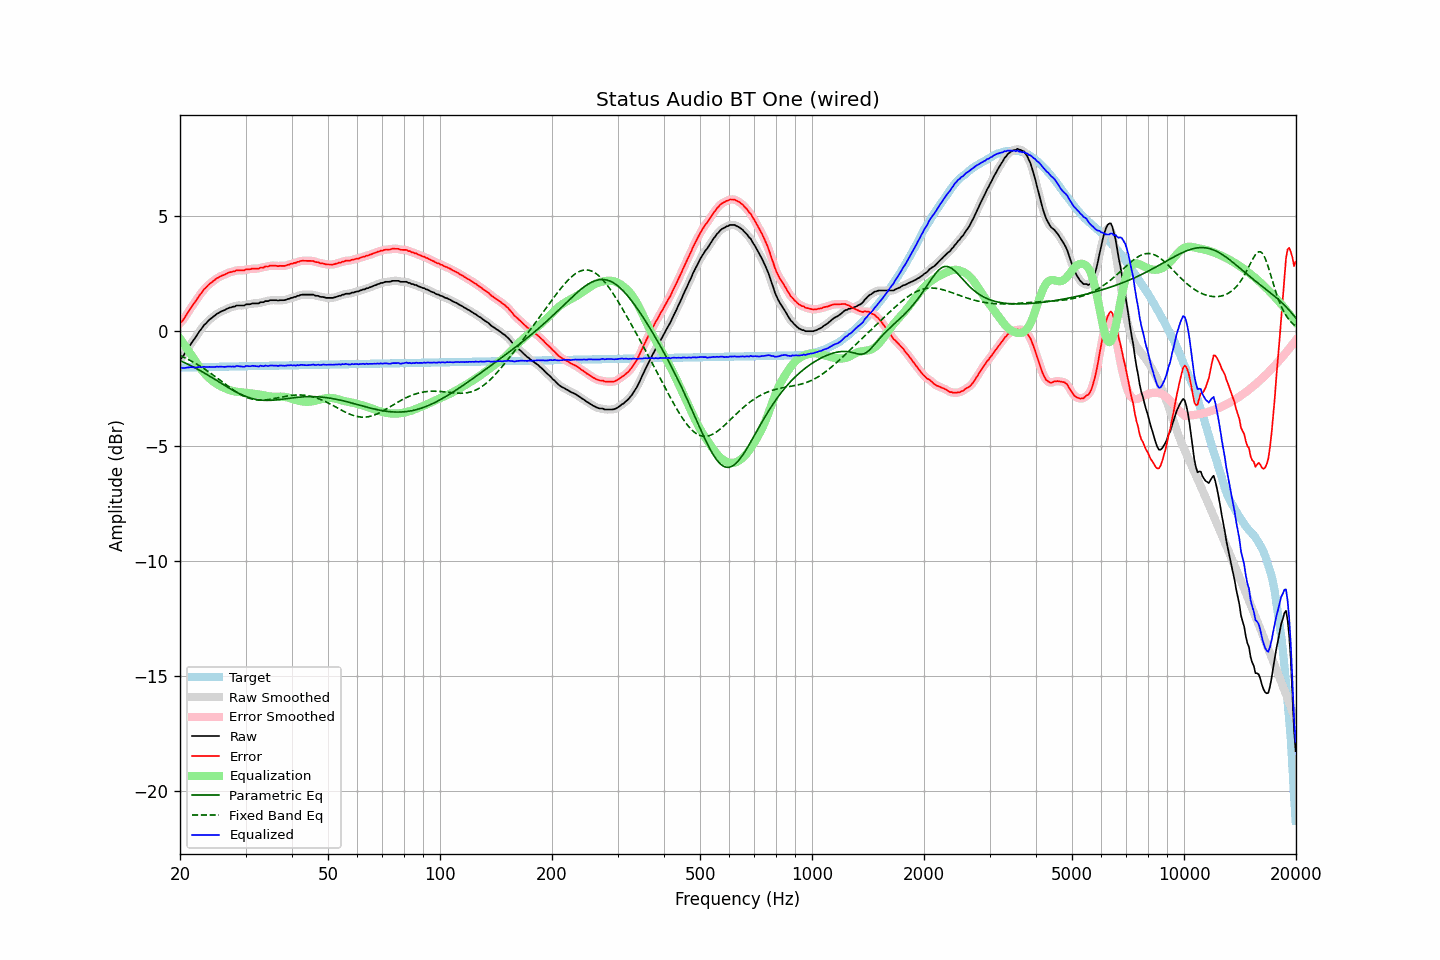

Data behind this chart, as committed beside it:
frequency, raw, error, smoothed, error_smoothed, equalization, parametric_eq, fixed_band_eq, equalized_raw, equalized_smoothed, target
20.00, -1.22, 0.36, -1.23, 0.35, -0.32, -1.28, -1.06, -1.54, -1.55, -1.58
20.20, -1.17, 0.41, -1.16, 0.42, -0.42, -1.31, -1.09, -1.59, -1.58, -1.58
20.40, -1.08, 0.50, -1.07, 0.51, -0.52, -1.34, -1.12, -1.60, -1.59, -1.58
20.61, -0.97, 0.60, -0.97, 0.60, -0.62, -1.37, -1.15, -1.59, -1.60, -1.57
20.81, -0.86, 0.71, -0.86, 0.71, -0.72, -1.40, -1.19, -1.58, -1.59, -1.57
21.02, -0.75, 0.82, -0.75, 0.82, -0.83, -1.44, -1.22, -1.58, -1.57, -1.57
21.23, -0.64, 0.93, -0.64, 0.93, -0.93, -1.47, -1.26, -1.57, -1.57, -1.57
21.44, -0.53, 1.04, -0.53, 1.04, -1.03, -1.51, -1.29, -1.56, -1.56, -1.57
21.66, -0.43, 1.14, -0.43, 1.14, -1.14, -1.54, -1.33, -1.57, -1.57, -1.57
21.87, -0.33, 1.24, -0.33, 1.24, -1.24, -1.58, -1.37, -1.57, -1.57, -1.57
22.09, -0.23, 1.34, -0.22, 1.34, -1.35, -1.61, -1.41, -1.57, -1.57, -1.56
22.31, -0.12, 1.45, -0.12, 1.44, -1.45, -1.65, -1.45, -1.56, -1.57, -1.56
22.54, -0.01, 1.55, -0.02, 1.54, -1.54, -1.69, -1.50, -1.56, -1.56, -1.56
22.76, 0.07, 1.63, 0.08, 1.64, -1.64, -1.73, -1.54, -1.57, -1.56, -1.56
22.99, 0.17, 1.73, 0.17, 1.73, -1.73, -1.77, -1.58, -1.56, -1.56, -1.56
23.22, 0.27, 1.83, 0.26, 1.81, -1.81, -1.81, -1.63, -1.54, -1.55, -1.56
23.45, 0.33, 1.89, 0.34, 1.90, -1.89, -1.85, -1.68, -1.56, -1.55, -1.56
23.69, 0.41, 1.96, 0.41, 1.97, -1.96, -1.89, -1.72, -1.55, -1.55, -1.56
23.92, 0.48, 2.03, 0.48, 2.03, -2.03, -1.93, -1.77, -1.55, -1.55, -1.55
24.16, 0.54, 2.09, 0.54, 2.09, -2.09, -1.98, -1.82, -1.55, -1.55, -1.55
24.40, 0.59, 2.14, 0.59, 2.15, -2.15, -2.02, -1.87, -1.56, -1.56, -1.55
24.65, 0.65, 2.20, 0.65, 2.20, -2.20, -2.06, -1.92, -1.55, -1.55, -1.55
24.89, 0.70, 2.25, 0.70, 2.25, -2.25, -2.10, -1.97, -1.55, -1.55, -1.55
25.14, 0.76, 2.31, 0.75, 2.30, -2.30, -2.15, -2.03, -1.54, -1.54, -1.55
25.39, 0.79, 2.34, 0.80, 2.34, -2.34, -2.19, -2.08, -1.55, -1.54, -1.55
25.65, 0.84, 2.38, 0.84, 2.38, -2.38, -2.24, -2.13, -1.54, -1.54, -1.54
25.91, 0.87, 2.41, 0.87, 2.41, -2.41, -2.28, -2.18, -1.55, -1.55, -1.54
26.16, 0.90, 2.44, 0.90, 2.44, -2.45, -2.32, -2.24, -1.55, -1.55, -1.54
26.43, 0.93, 2.47, 0.93, 2.47, -2.48, -2.36, -2.29, -1.55, -1.55, -1.54
26.69, 0.97, 2.51, 0.97, 2.51, -2.51, -2.41, -2.34, -1.54, -1.54, -1.54
26.96, 1.00, 2.54, 1.00, 2.54, -2.53, -2.45, -2.39, -1.53, -1.54, -1.54
27.23, 1.03, 2.57, 1.03, 2.56, -2.56, -2.49, -2.45, -1.53, -1.53, -1.54
27.50, 1.04, 2.57, 1.04, 2.58, -2.58, -2.53, -2.50, -1.54, -1.54, -1.53
27.77, 1.07, 2.60, 1.06, 2.60, -2.60, -2.57, -2.54, -1.53, -1.54, -1.53
28.05, 1.07, 2.60, 1.09, 2.62, -2.62, -2.61, -2.59, -1.55, -1.53, -1.53
28.33, 1.12, 2.65, 1.11, 2.64, -2.63, -2.65, -2.64, -1.51, -1.52, -1.53
28.62, 1.12, 2.65, 1.12, 2.65, -2.64, -2.68, -2.68, -1.52, -1.52, -1.53
28.90, 1.12, 2.65, 1.12, 2.65, -2.65, -2.72, -2.72, -1.53, -1.52, -1.53
29.19, 1.12, 2.65, 1.12, 2.64, -2.65, -2.75, -2.76, -1.53, -1.54, -1.53
29.48, 1.12, 2.65, 1.12, 2.65, -2.66, -2.78, -2.80, -1.54, -1.54, -1.53
29.78, 1.12, 2.64, 1.14, 2.66, -2.67, -2.81, -2.83, -1.55, -1.53, -1.52
30.08, 1.17, 2.69, 1.15, 2.67, -2.68, -2.84, -2.86, -1.51, -1.52, -1.52
30.38, 1.17, 2.69, 1.17, 2.69, -2.68, -2.86, -2.89, -1.51, -1.52, -1.52
30.68, 1.17, 2.69, 1.18, 2.70, -2.69, -2.88, -2.91, -1.52, -1.51, -1.52
30.99, 1.18, 2.70, 1.19, 2.70, -2.70, -2.91, -2.93, -1.52, -1.51, -1.52
31.30, 1.21, 2.73, 1.20, 2.72, -2.71, -2.93, -2.95, -1.50, -1.51, -1.52
31.61, 1.21, 2.73, 1.21, 2.72, -2.72, -2.94, -2.97, -1.51, -1.51, -1.52
31.93, 1.21, 2.72, 1.21, 2.72, -2.73, -2.96, -2.98, -1.52, -1.52, -1.51
32.24, 1.21, 2.72, 1.21, 2.73, -2.73, -2.97, -2.99, -1.52, -1.52, -1.51
32.57, 1.21, 2.72, 1.23, 2.74, -2.74, -2.98, -2.99, -1.53, -1.52, -1.51
32.89, 1.26, 2.77, 1.24, 2.75, -2.76, -2.99, -2.99, -1.50, -1.52, -1.51
33.22, 1.26, 2.77, 1.26, 2.77, -2.77, -3.00, -2.99, -1.51, -1.51, -1.51
33.55, 1.26, 2.77, 1.28, 2.79, -2.78, -3.00, -2.99, -1.52, -1.50, -1.51
33.89, 1.31, 2.82, 1.29, 2.80, -2.80, -3.00, -2.99, -1.49, -1.51, -1.51
34.23, 1.31, 2.81, 1.31, 2.81, -2.81, -3.01, -2.98, -1.50, -1.50, -1.50
34.57, 1.31, 2.81, 1.33, 2.83, -2.83, -3.01, -2.97, -1.52, -1.50, -1.50
34.92, 1.35, 2.85, 1.34, 2.84, -2.84, -3.00, -2.96, -1.49, -1.50, -1.50
35.27, 1.35, 2.85, 1.35, 2.85, -2.84, -3.00, -2.95, -1.49, -1.49, -1.50
35.62, 1.35, 2.85, 1.36, 2.85, -2.84, -3.00, -2.93, -1.49, -1.49, -1.50
35.97, 1.35, 2.85, 1.35, 2.84, -2.84, -2.99, -2.92, -1.49, -1.50, -1.50
... 635 more rows
